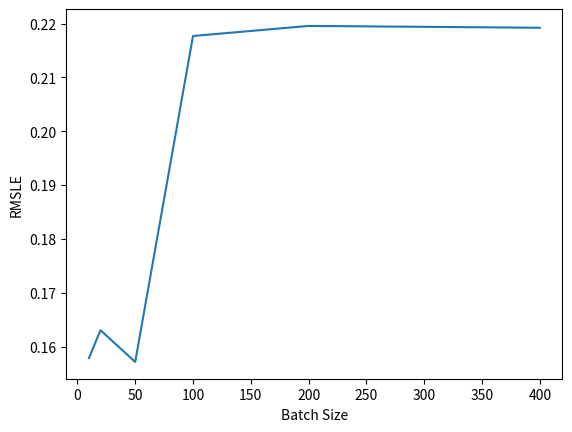

The matplotlib source for this figure:
import matplotlib.pyplot as plt
import numpy as np

# Define X and Y variable data
x = np.array([10, 20, 50, 100, 200, 400])
y = np.array([0.15786, 0.16303, 0.15714, 0.21770, 0.21957, 0.21923])

plt.plot(x, y)
plt.xlabel("Batch Size")  # add X-axis label
plt.ylabel("RMSLE")  # add Y-axis label
plt.show()